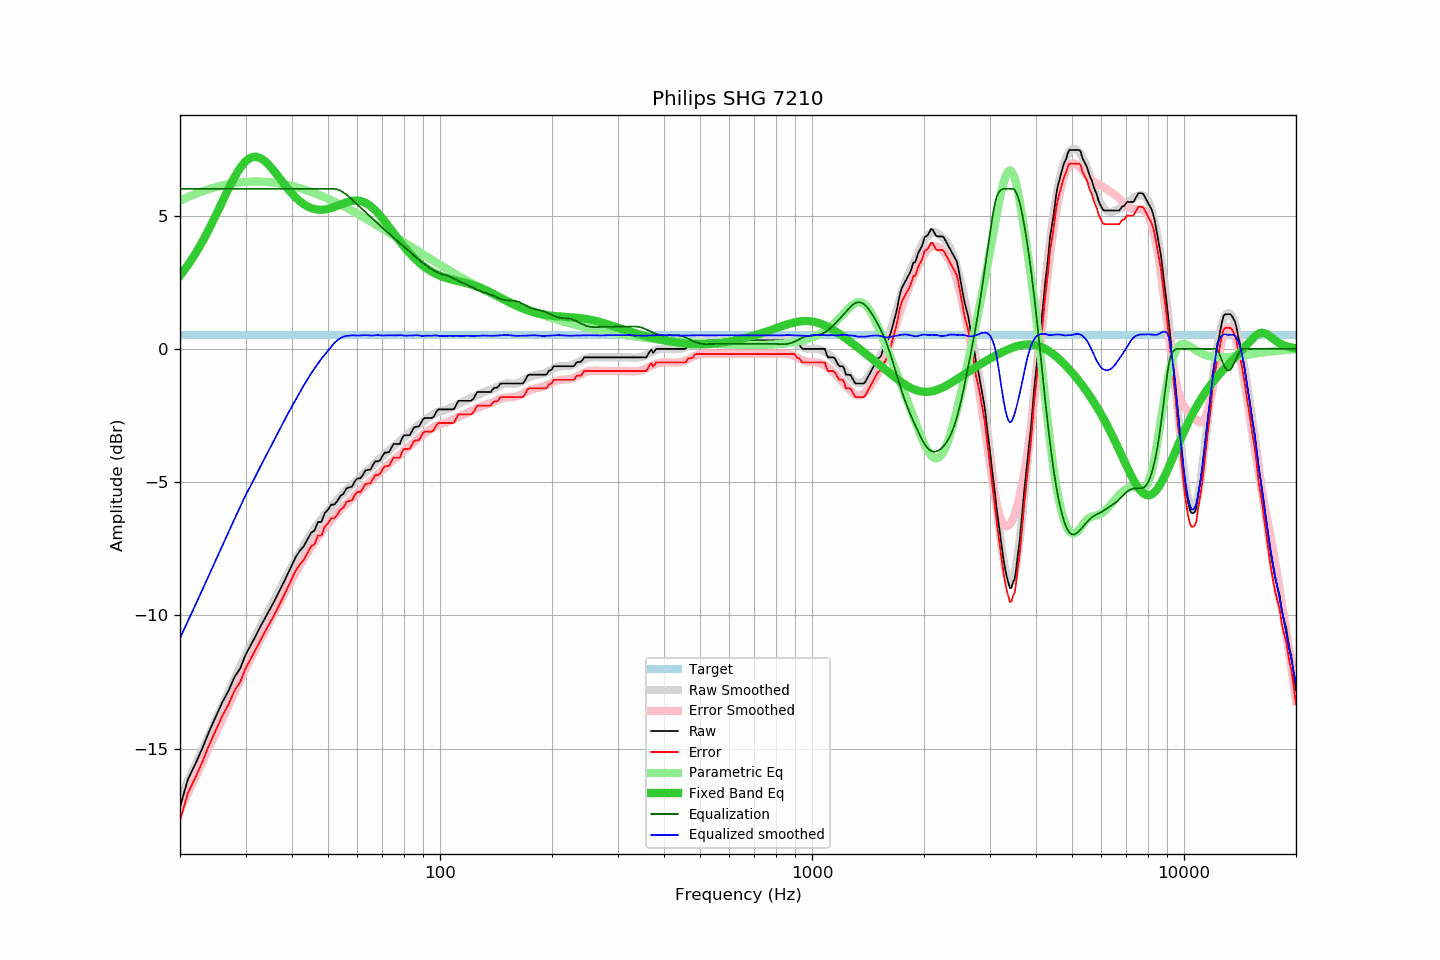

Values plotted in this chart, from the file beside it:
frequency, raw, error, smoothed, error_smoothed, equalization, parametric_eq, equalized_raw, equalized_smoothed, target
20, -17.19, -17.70, -16.85, -17.28, 6.00, 2.74, -11.19, -10.85, 0.51
21, -16.15, -16.66, -16.22, -16.66, 6.00, 3.14, -10.15, -10.22, 0.51
22, -15.57, -16.08, -15.61, -16.07, 6.00, 3.57, -9.57, -9.61, 0.51
23, -14.96, -15.47, -15.02, -15.49, 6.00, 4.03, -8.96, -9.02, 0.51
24, -14.32, -14.83, -14.45, -14.93, 6.00, 4.52, -8.32, -8.45, 0.51
25, -13.77, -14.28, -13.90, -14.39, 6.00, 5.03, -7.77, -7.90, 0.51
26, -13.25, -13.76, -13.38, -13.88, 6.00, 5.53, -7.25, -7.38, 0.51
27, -12.83, -13.34, -12.88, -13.38, 6.00, 6.01, -6.83, -6.88, 0.51
28, -12.32, -12.83, -12.39, -12.90, 6.00, 6.43, -6.32, -6.39, 0.51
29, -12.00, -12.51, -11.93, -12.45, 6.00, 6.78, -6.00, -5.93, 0.51
30, -11.48, -11.99, -11.49, -12.01, 6.00, 7.04, -5.48, -5.49, 0.51
31, -11.11, -11.62, -11.12, -11.61, 6.00, 7.18, -5.11, -5.12, 0.51
32, -10.75, -11.26, -10.74, -11.23, 6.00, 7.21, -4.75, -4.74, 0.51
33, -10.38, -10.89, -10.38, -10.87, 6.00, 7.15, -4.38, -4.38, 0.51
34, -10.05, -10.56, -10.03, -10.52, 6.00, 7.02, -4.05, -4.03, 0.51
35, -9.73, -10.24, -9.69, -10.18, 6.00, 6.83, -3.73, -3.69, 0.51
36, -9.42, -9.93, -9.35, -9.85, 6.00, 6.63, -3.42, -3.35, 0.51
37, -9.08, -9.59, -9.04, -9.53, 6.00, 6.41, -3.08, -3.04, 0.51
38, -8.76, -9.27, -8.72, -9.22, 6.00, 6.20, -2.76, -2.72, 0.51
39, -8.43, -8.94, -8.43, -8.93, 6.00, 6.00, -2.43, -2.43, 0.51
40, -8.11, -8.62, -8.16, -8.65, 6.00, 5.82, -2.11, -2.16, 0.51
41, -7.79, -8.30, -7.89, -8.38, 6.00, 5.67, -1.79, -1.89, 0.51
42, -7.57, -8.08, -7.62, -8.12, 6.00, 5.53, -1.57, -1.62, 0.51
43, -7.41, -7.92, -7.38, -7.88, 6.00, 5.43, -1.41, -1.38, 0.51
44, -7.15, -7.66, -7.15, -7.66, 6.00, 5.34, -1.15, -1.15, 0.51
45, -6.90, -7.41, -6.93, -7.44, 6.00, 5.28, -0.90, -0.93, 0.51
46, -6.81, -7.32, -6.73, -7.24, 6.00, 5.24, -0.81, -0.73, 0.51
47, -6.49, -7.00, -6.55, -7.06, 6.00, 5.22, -0.49, -0.55, 0.51
48, -6.49, -7.00, -6.37, -6.88, 6.00, 5.22, -0.49, -0.37, 0.51
49, -6.16, -6.67, -6.22, -6.72, 6.00, 5.23, -0.16, -0.22, 0.51
50, -6.03, -6.54, -6.07, -6.57, 6.00, 5.25, -0.03, -0.07, 0.51
51, -5.84, -6.35, -5.92, -6.42, 6.00, 5.28, 0.16, 0.08, 0.51
52, -5.84, -6.35, -5.78, -6.29, 6.00, 5.32, 0.16, 0.22, 0.51
53, -5.70, -6.21, -5.65, -6.16, 5.98, 5.37, 0.28, 0.33, 0.51
54, -5.51, -6.02, -5.53, -6.03, 5.93, 5.41, 0.42, 0.40, 0.51
55, -5.44, -5.95, -5.41, -5.92, 5.86, 5.45, 0.42, 0.46, 0.51
56, -5.24, -5.75, -5.30, -5.81, 5.78, 5.49, 0.54, 0.49, 0.51
57, -5.19, -5.70, -5.20, -5.70, 5.70, 5.53, 0.51, 0.50, 0.51
58, -5.17, -5.68, -5.09, -5.60, 5.60, 5.55, 0.43, 0.51, 0.51
59, -4.97, -5.48, -5.00, -5.50, 5.50, 5.56, 0.53, 0.50, 0.51
60, -4.86, -5.37, -4.90, -5.41, 5.41, 5.56, 0.55, 0.50, 0.51
61, -4.86, -5.37, -4.81, -5.31, 5.31, 5.55, 0.45, 0.50, 0.51
62, -4.74, -5.25, -4.71, -5.22, 5.22, 5.52, 0.48, 0.51, 0.51
63, -4.56, -5.07, -4.62, -5.14, 5.14, 5.48, 0.58, 0.51, 0.51
64, -4.54, -5.05, -4.54, -5.05, 5.05, 5.42, 0.51, 0.51, 0.51
65, -4.53, -5.04, -4.46, -4.96, 4.96, 5.36, 0.43, 0.50, 0.51
66, -4.36, -4.87, -4.37, -4.87, 4.87, 5.28, 0.51, 0.50, 0.51
67, -4.22, -4.73, -4.28, -4.79, 4.79, 5.19, 0.57, 0.51, 0.51
68, -4.22, -4.73, -4.19, -4.71, 4.71, 5.10, 0.49, 0.52, 0.51
69, -4.18, -4.69, -4.12, -4.62, 4.62, 5.00, 0.44, 0.51, 0.51
70, -4.02, -4.53, -4.04, -4.54, 4.54, 4.89, 0.52, 0.50, 0.51
71, -3.89, -4.40, -3.96, -4.46, 4.46, 4.79, 0.57, 0.50, 0.51
72, -3.89, -4.40, -3.88, -4.39, 4.39, 4.68, 0.50, 0.51, 0.51
73, -3.87, -4.38, -3.80, -4.31, 4.31, 4.56, 0.44, 0.51, 0.51
74, -3.71, -4.22, -3.73, -4.24, 4.24, 4.45, 0.53, 0.51, 0.51
75, -3.57, -4.08, -3.66, -4.17, 4.17, 4.34, 0.60, 0.51, 0.51
76, -3.57, -4.08, -3.60, -4.10, 4.10, 4.24, 0.53, 0.50, 0.51
77, -3.57, -4.08, -3.53, -4.03, 4.03, 4.13, 0.46, 0.51, 0.51
78, -3.57, -4.08, -3.45, -3.97, 3.97, 4.03, 0.40, 0.51, 0.51
79, -3.36, -3.87, -3.39, -3.90, 3.90, 3.93, 0.54, 0.51, 0.51
... 553 more rows
